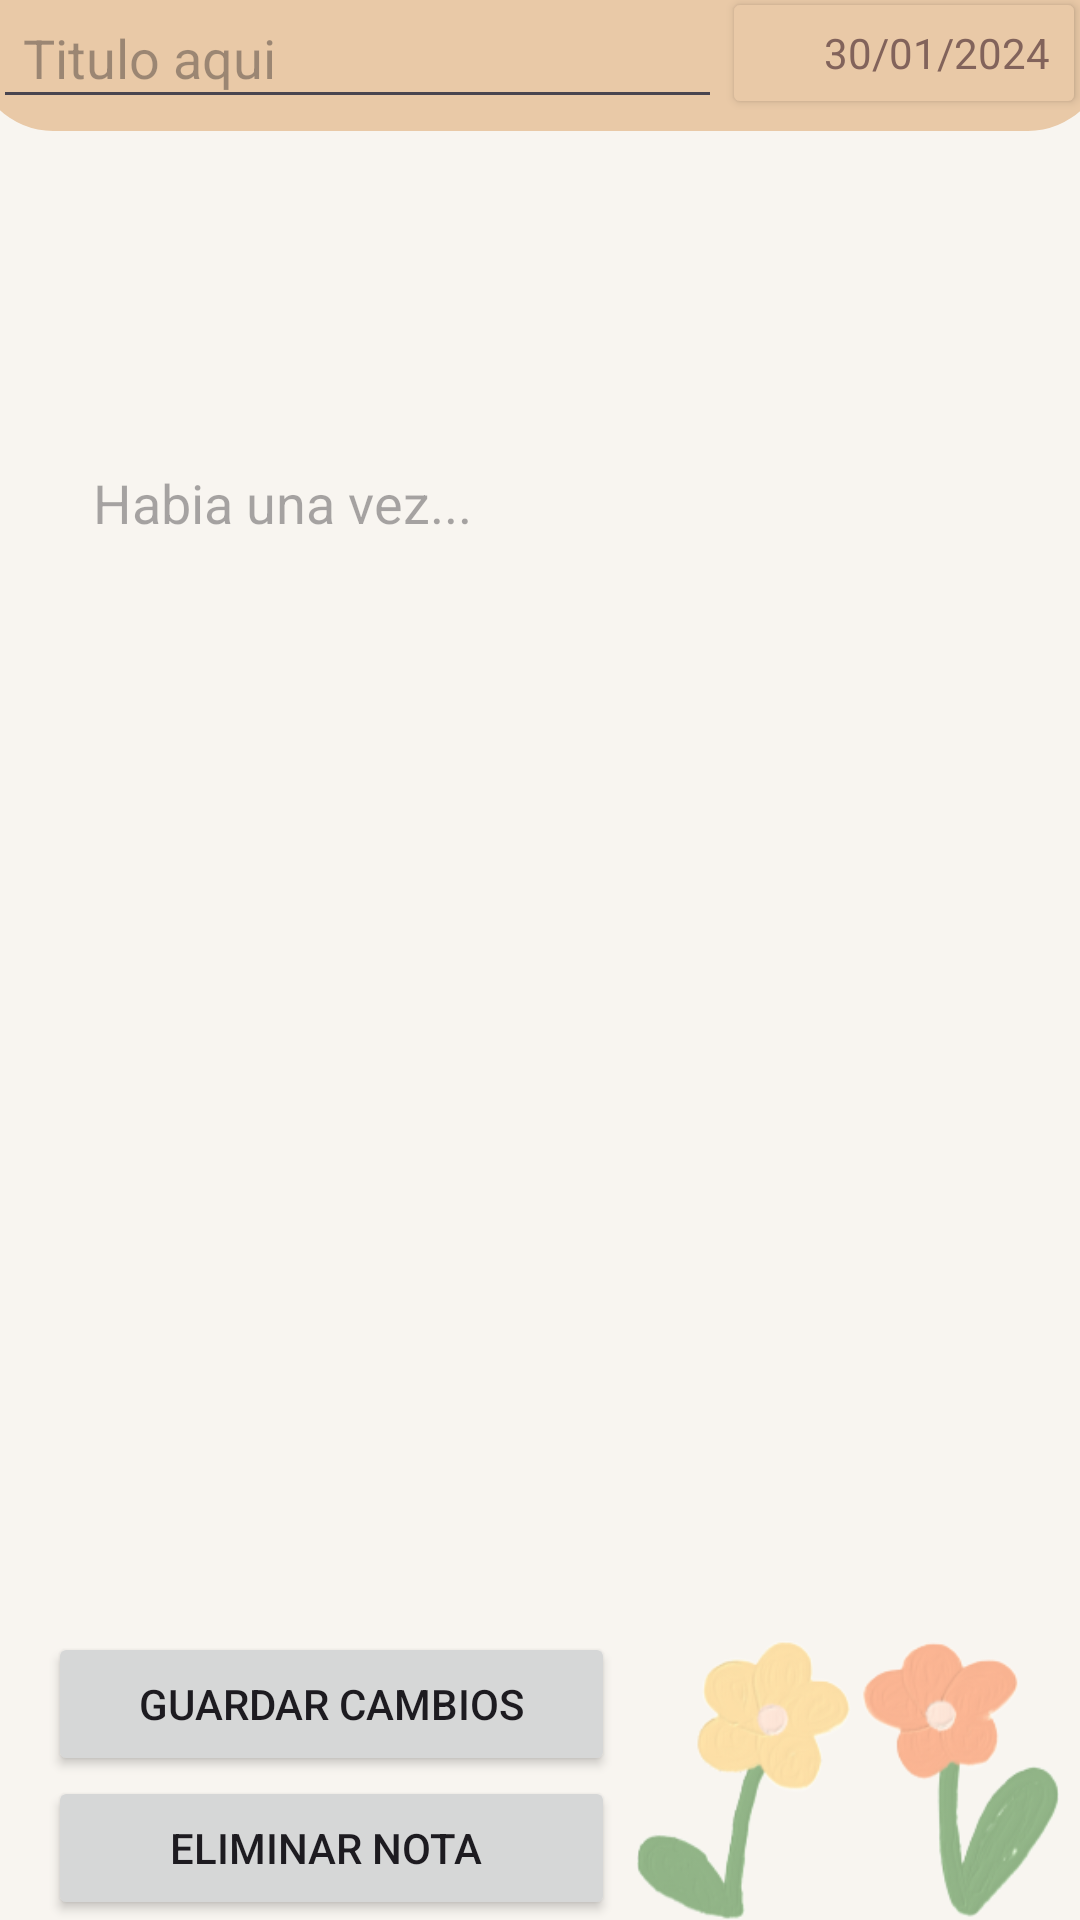

This screen was rendered from an Android layout file. Write that file and the resources it references.
<!-- AndroidManifest.xml: application theme debugging_theme -->
<!-- res/layout/agregarnotas.xml -->
<?xml version="1.0" encoding="utf-8"?>
<androidx.constraintlayout.widget.ConstraintLayout xmlns:android="http://schemas.android.com/apk/res/android"
    xmlns:app="http://schemas.android.com/apk/res-auto"
    xmlns:tools="http://schemas.android.com/tools"
    android:layout_width="match_parent"
    android:layout_height="match_parent"
    android:background="@color/Background"
    android:theme="@style/debugging_theme"
    tools:context=".AgregarNotas">

    <androidx.constraintlayout.widget.ConstraintLayout
        android:id="@+id/constraintLayout"
        android:layout_width="match_parent"
        android:layout_height="0dp"
        android:layout_marginStart="-10dp"
        android:layout_marginTop="-10dp"
        android:layout_marginEnd="-10dp"
        android:background="@drawable/rounded_bg"
        android:backgroundTint="@color/Tertiary"
        android:padding="5dp"
        app:layout_constraintBottom_toTopOf="@+id/guideline2"
        app:layout_constraintEnd_toEndOf="parent"
        app:layout_constraintStart_toStartOf="parent"
        app:layout_constraintTop_toTopOf="parent">

        <Button
            android:id="@+id/editFecha"
            android:layout_width="0dp"
            android:layout_height="0dp"
            android:layout_marginEnd="3dp"
            android:backgroundTint="@color/Tertiary"
            android:cursorVisible="false"
            android:ems="10"
            android:gravity="center"
            android:inputType="date"
            android:text="30/01/2024"
            android:textAlignment="viewEnd"
            android:textAppearance="@style/TextAppearance.AppCompat.Body1"
            android:textColor="@color/onTertiary"
            app:layout_constraintBottom_toBottomOf="parent"
            app:layout_constraintEnd_toEndOf="parent"
            app:layout_constraintHorizontal_bias="0.5"
            app:layout_constraintHorizontal_weight="1.5"
            app:layout_constraintStart_toEndOf="@+id/editTitulo"
            app:layout_constraintTop_toTopOf="@+id/editTitulo"
            tools:ignore="RtlCompat" />

        <EditText
            android:id="@+id/editTitulo"
            android:layout_width="0dp"
            android:layout_height="0dp"
            android:layout_marginStart="2dp"
            android:ems="10"
            android:hint="Titulo aqui"
            android:inputType="text"
            android:paddingStart="10dp"
            app:layout_constraintBottom_toBottomOf="parent"
            app:layout_constraintEnd_toStartOf="@+id/editFecha"
            app:layout_constraintHorizontal_bias="0.5"
            app:layout_constraintHorizontal_weight="3"
            app:layout_constraintStart_toStartOf="parent"
            app:layout_constraintTop_toTopOf="parent" />
    </androidx.constraintlayout.widget.ConstraintLayout>

    <EditText
        android:id="@+id/editTexto"
        android:layout_width="0dp"
        android:layout_height="400dp"
        android:layout_marginStart="16dp"
        android:layout_marginTop="16dp"
        android:layout_marginEnd="16dp"
        android:background="#00FFFFFF"
        android:ems="10"
        android:gravity="start"
        android:hint="Habia una vez..."
        android:inputType="text"
        android:paddingStart="15dp"
        android:paddingLeft="5dp"
        android:paddingTop="5dp"
        android:paddingRight="5dp"
        app:layout_constraintBottom_toBottomOf="parent"
        app:layout_constraintEnd_toEndOf="parent"
        app:layout_constraintHorizontal_bias="0.0"
        app:layout_constraintStart_toStartOf="parent"
        app:layout_constraintTop_toBottomOf="@+id/constraintLayout" />

    <Button
        android:id="@+id/saveNota"
        android:layout_width="0dp"
        android:layout_height="wrap_content"
        android:layout_marginStart="16dp"
        android:text="Guardar cambios"
        app:layout_constraintBottom_toTopOf="@+id/borrarNota"
        app:layout_constraintEnd_toStartOf="@+id/guideline"
        app:layout_constraintStart_toStartOf="parent" />

    <Button
        android:id="@+id/borrarNota"
        android:layout_width="0dp"
        android:layout_height="wrap_content"
        android:layout_marginStart="16dp"
        android:text="Eliminar nota "
        app:layout_constraintBottom_toBottomOf="parent"
        app:layout_constraintEnd_toStartOf="@+id/guideline"
        app:layout_constraintStart_toStartOf="parent" />

    <androidx.constraintlayout.widget.Guideline
        android:id="@+id/guideline"
        android:layout_width="wrap_content"
        android:layout_height="wrap_content"
        android:layout_marginStart="20dp"
        android:layout_marginEnd="391dp"
        android:orientation="vertical"
        app:layout_constraintEnd_toEndOf="parent"
        app:layout_constraintGuide_begin="205dp"
        app:layout_constraintHorizontal_bias="0.5"
        app:layout_constraintStart_toStartOf="parent" />

    <ImageView
        android:id="@+id/imageView2"
        android:layout_width="150dp"
        android:layout_height="93dp"
        app:layout_constraintBottom_toBottomOf="parent"
        app:layout_constraintEnd_toEndOf="parent"
        app:layout_constraintStart_toStartOf="@+id/guideline"
        app:srcCompat="@drawable/flowers_agregar_nota" />

    <androidx.constraintlayout.widget.Guideline
        android:id="@+id/guideline2"
        android:layout_width="wrap_content"
        android:layout_height="wrap_content"
        android:orientation="horizontal"
        app:layout_constraintGuide_percent="0.07" />

</androidx.constraintlayout.widget.ConstraintLayout>
<!-- resources referenced by this layout -->
<resources>
  <color name="Background">#f8f5f0</color>
  <color name="Tertiary">#e9c9a7</color>
  <color name="onTertiary">#82635b</color>
  <!-- drawable flowers_agregar_nota: png bitmap (drawable, 33387 bytes) -->
  <!-- drawable rounded_bg (drawable) -->
  <?xml version="1.0" encoding="utf-8"?>
  <shape xmlns:android="http://schemas.android.com/apk/res/android">
      <solid android:color="@color/chill_toast"/>
      <stroke android:width="2dp" android:color="#00000000"/>
      <corners android:radius="30dp"/>
  </shape>
  <style name="debugging_theme" parent="Theme.Material3.Light.NoActionBar">
          <item name="colorPrimary">@color/choco_brown</item>
          <item name="colorSecondary">@color/chill_toast</item>
          <item name="colorTertiary">@color/Tertiary</item>
          <item name="color">@color/background_color</item>
          <item name="colorOnPrimary">@color/white</item>
          <item name="colorOnSecondary">@color/icon_color</item>
      </style>
  <color name="chill_toast">#e7d8c5</color>
  <color name="choco_brown">#916254</color>
  <color name="background_color">#f8f5f0</color>
  <color name="white">#FFFFFFFF</color>
  <color name="icon_color">#F2C94C</color>
</resources>
